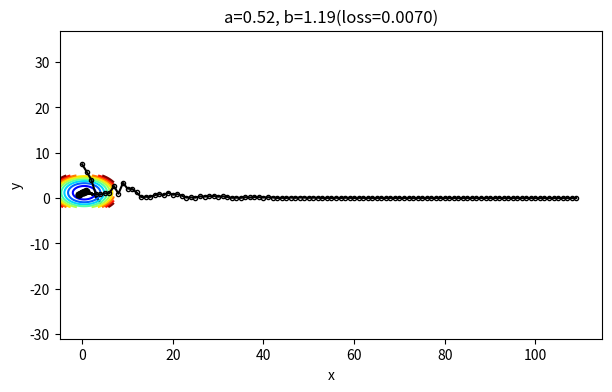
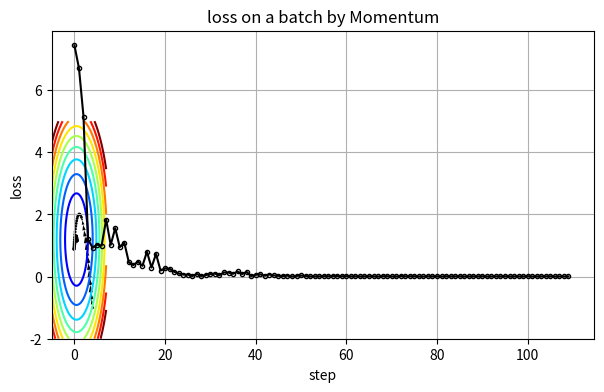
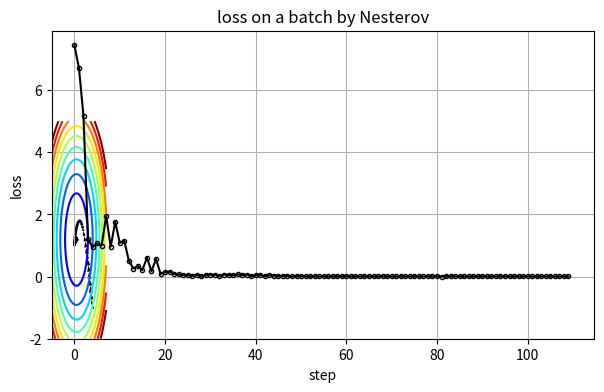
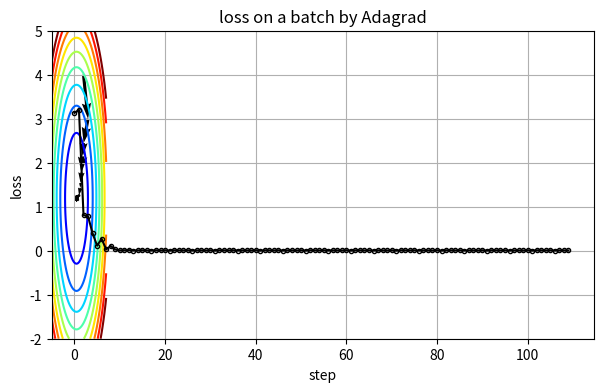
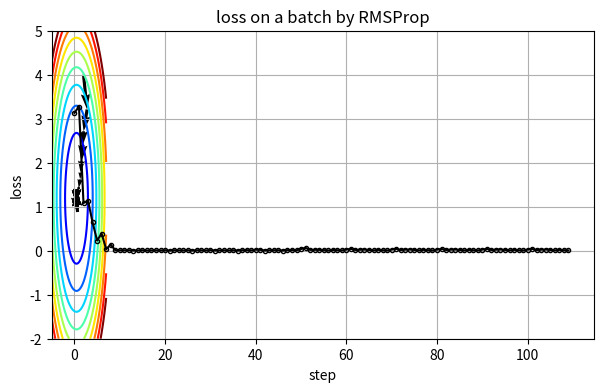
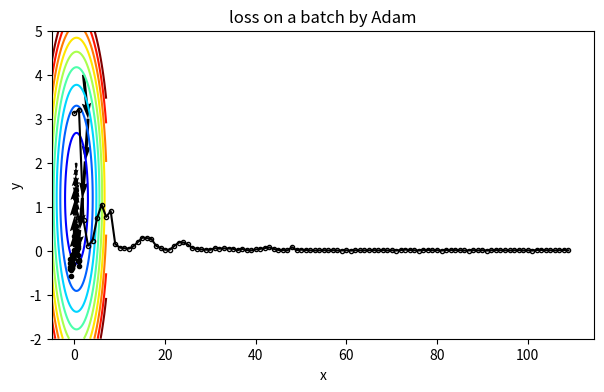
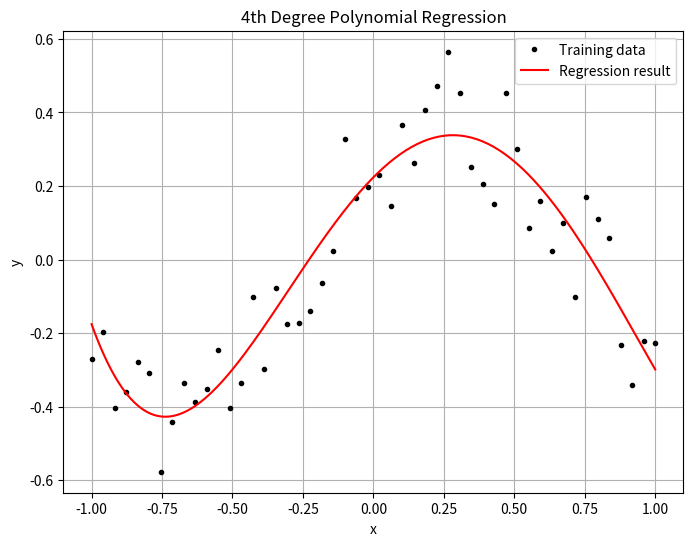
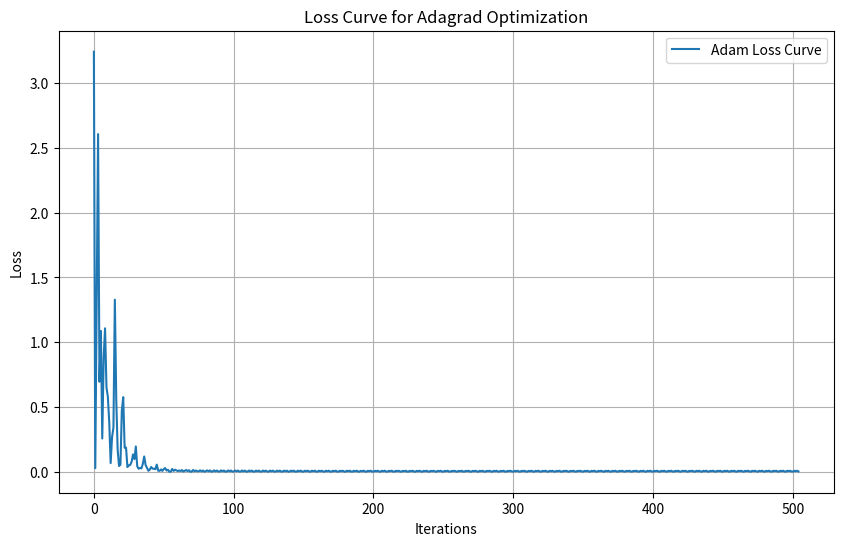
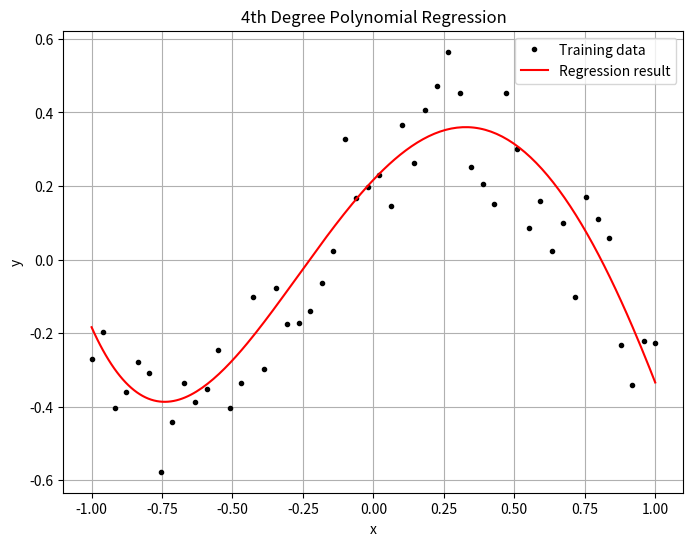
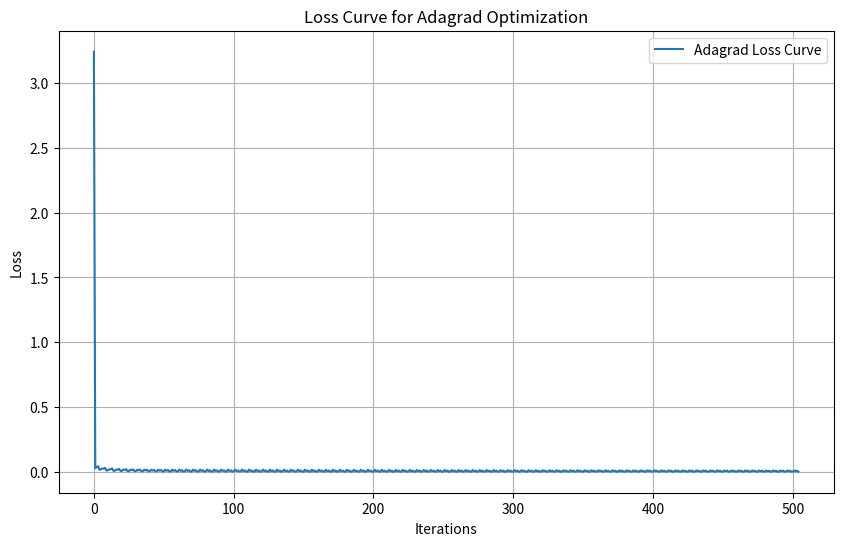

The matplotlib source for these figures, in order:
import numpy as np
np.random.seed(320)
x_train = np.linspace(-1, 1, 50)
f = lambda x: 0.5 * x + 1.0
y_train = f(x_train) + 0.4 * np.random.rand(len(x_train))

# 손실함수
def loss(w, x_set, y_set):
    N = len(x_set)
    val = 0.0
    for i in range(len(x_set)):
        val += 0.5 * ( w[0] * x_set[i] + w[1] - y_set[i] )**2
    return val / N

#손실함수의 그래디언트
def loss_grad(w, x_set, y_set):
    N = len(x_set)
    val = np.zeros(len(w))
    for i in range(len(x_set)):
        er = w[0] * x_set[i] + w[1] - y_set[i]
        val += er * np.array([x_set[i], 1.0])
    return val / N

def generate_batches(batch_size, features, labels):
    outout_batches = []
    sample_size = len(features)
    for start_i in range(0, sample_size, batch_size):
        end_i = start_i + batch_size
        batch = [features[start_i:end_i], labels[start_i:end_i]]
        outout_batches.append(batch)
    return outout_batches

# SGD
batch_size = 5 # 배치 크기
lr = 0.1 # 학습률
MaxEpochs = 10 # 반복 횟수

paths = []
batch_loss = []
w0 = np.array([4.0, -1.0]) # 1) 초깃값
search_direction = np.zeros_like(w0)

# 2) 데이터 셔플링
np.random.seed(320)
idx = np.arange(len(x_train))
np.random.shuffle(idx)
shuffled_x_train = x_train[idx]
shuffled_y_train = y_train[idx]

# 알고리즘
for epoch in range(MaxEpochs+1): # 5) MaxEpochs번 반복
    for x_batch, y_batch in generate_batches(batch_size, shuffled_x_train, shuffled_y_train): # 3) 미니 배치 생성
        paths.append(w0)
        batch_loss.append(loss(w0, x_batch, y_batch))
        grad = loss_grad(w0, x_batch, y_batch) # 4)-1 미니 치에서 그래디언트 계산
        search_direction = -grad # 4)-2 탐색 방향 설정
        lr = lr # 4)-3 학습률 설정
        # 4)-4 파라미터 업데이트
        dw = lr * search_direction
        w0 = w0 + dw
    print('{:02d}\t{}\t{:5.4f}'.format(epoch, w0, loss(w0, x_train, y_train)))

from matplotlib.colors import LogNorm
import matplotlib.pyplot as plt
def contour_with_path(l, x, y, paths, norm=LogNorm(),level=np.logspace(0, 5, 35), minima=None):
    paths = np.array(paths).T
    fig, ax = plt.subplots(figsize=(7, 4))
    ax.contour(x, y, l, levels=level, norm=norm, cmap=plt.cm.jet)
    ax.quiver(paths[0, :-1], paths[1, :-1], paths[0, 1:]-paths[0, :-1], paths[1, 1:]-paths[1, :-1],
        scale_units='xy', angles='xy', scale=1, color='k')
    if minima is not None:
        ax.plot(*minima, 'r*', markersize=18)

    ax.set_xlabel('$a$')
    ax.set_ylabel('$b$')
    plt.show()

W0 = np.linspace(-5, 7, 101)
W1 = np.linspace(-2, 5, 101)
W0, W1 = np.meshgrid(W0, W1)
LOSSW = W0 * 0
for i in range(W0.shape[0]):
    for j in range(W0.shape[1]):
        wij = np.array([W0[i, j], W1[i, j]])
        LOSSW[i, j] = loss(wij, x_train, y_train)

contour_with_path(LOSSW, W0, W1, paths, norm=None, level=np.linspace(0, 10, 10))

plt.plot(batch_loss, '.-k', markerfacecolor='none')
plt.grid()
plt.xlabel('step')
plt.ylabel('loss')
plt.title('loss on a batch by SGD')
plt.show()

from matplotlib.patches import Rectangle
def visualize_l2(w, b, x_train, y_train, loss):
    from matplotlib.patches import Rectangle
    loss_name = 'loss'
    plt.plot(x_train, y_train, '.k', markerfacecolor='none')
    plt.plot(x_train, w * x_train + b, '--k')
    currentAxis = plt.gca()
    for xx,yy in zip(x_train, y_train):
        currentAxis.add_patch(Rectangle((xx, yy),
                                        w * xx + b - yy, w * xx + b - yy,
                              alpha=0.1, facecolor='gray', edgecolor='k'))
    plt.grid()
    plt.axis('equal')
    plt.xlabel('x')
    plt.ylabel('y')
    plt.title("a={:1.2f}, b={:1.2f}(loss={:5.4f})".format(w, b, loss))

visualize_l2(w0[0], w0[1], x_train, y_train, loss(w0, x_train, y_train))

# Momentum
batch_size = 5 # 배치 크기
epsilon = 0.03 # 학습률
MaxEpochs = 10 # 반복 횟수

w0 = np.array([4.0, -1.0]) # 1) 초깃값
paths = []
batch_loss = []
alpha = 0.9

v = np.zeros_like(w0)

for epoch in range(MaxEpochs + 1):
    for x_batch, y_batch in generate_batches(batch_size, shuffled_x_train, shuffled_y_train):
        paths.append(w0)
        batch_loss.append(loss(w0, x_batch, y_batch))
        grad = loss_grad(w0, x_batch, y_batch)

        v = alpha * v - epsilon * grad
        w0 = w0 + v

    print('{:02d}\t{}\t{:5.4f}'.format(epoch, w0, loss(w0, x_train, y_train)))

W0 = np.linspace(-5, 7, 101)
W1 = np.linspace(-2, 5, 101)
W0, W1 = np.meshgrid(W0, W1)
LOSSW = W0 * 0
for i in range(W0.shape[0]):
    for j in range(W0.shape[1]):
        wij = np.array([W0[i, j], W1[i, j]])
        LOSSW[i, j] = loss(wij, x_train, y_train)

contour_with_path(LOSSW, W0, W1, paths, norm=None, level=np.linspace(0, 10, 10))
plt.plot(batch_loss, '.-k', markerfacecolor='none')
plt.grid()
plt.xlabel('step')
plt.ylabel('loss')
plt.title('loss on a batch by Momentum')
plt.show()

# Nesterov
batch_size = 5 # 뱃치 크기
epsilon = 0.03 # 학습율
MaxEpochs = 10 # 반복 횟수

w0 = np.array([4.0, -1.0]) # 1) 초기값
paths = []
batch_loss = []
alpha = 0.9

v = np.zeros_like(w0)

for epoch in range(MaxEpochs + 1):
    for x_batch, y_batch in generate_batches(batch_size, shuffled_x_train, shuffled_y_train):
        paths.append(w0)
        batch_loss.append(loss(w0, x_batch, y_batch))

        grad = loss_grad(w0 + alpha * v , x_batch, y_batch)

        v = alpha * v - epsilon * grad
        w0 = w0 + v

    print('{:02d}\t{}\t{:5.4f}'.format(epoch, w0, loss(w0, x_train, y_train)))


W0 = np.linspace(-5, 7, 101)
W1 = np.linspace(-2, 5, 101)
W0, W1 = np.meshgrid(W0, W1)
LOSSW = W0 * 0
for i in range(W0.shape[0]):
    for j in range(W0.shape[1]):
        wij = np.array([W0[i, j], W1[i, j]])
        LOSSW[i, j] = loss(wij, x_train, y_train)

contour_with_path(LOSSW, W0, W1, paths, norm=None, level=np.linspace(0, 10, 10))
plt.plot(batch_loss, '.-k', markerfacecolor='none')
plt.grid()
plt.xlabel('step')
plt.ylabel('loss')
plt.title('loss on a batch by Nesterov')
plt.show()

# Adagrad
batch_size = 5 # 배치 크기
MaxEpochs = 10 # 반복 횟수

w0 = np.array([2.0, 4.0]) # 1) 초깃값
epsilon = 1.0
delta = 1E-7
r = np.zeros_like(w0)

paths = []
batch_loss = []


for epoch in range(MaxEpochs + 1):
    for x_batch, y_batch in generate_batches(batch_size, shuffled_x_train, shuffled_y_train):
        paths.append(w0)
        batch_loss.append(loss(w0, x_batch, y_batch))

        grad = loss_grad(w0, x_batch, y_batch)
        r += grad ** 2

        adjusted_lr = epsilon / (np.sqrt(r) + delta)
        w0 = w0 - adjusted_lr * grad

    print('{:02d}\t{}\t{:5.4f}'.format(epoch, w0, loss(w0, x_train, y_train)))


W0 = np.linspace(-5, 7, 101)
W1 = np.linspace(-2, 5, 101)
W0, W1 = np.meshgrid(W0, W1)
LOSSW = W0 * 0
for i in range(W0.shape[0]):
    for j in range(W0.shape[1]):
        wij = np.array([W0[i, j], W1[i, j]])
        LOSSW[i, j] = loss(wij, x_train, y_train)

contour_with_path(LOSSW, W0, W1, paths, norm=None, level=np.linspace(0, 10, 10))
plt.plot(batch_loss, '.-k', markerfacecolor='none')
plt.grid()
plt.xlabel('step')
plt.ylabel('loss')
plt.title('loss on a batch by Adagrad')
plt.show()

# RMSProp
batch_size = 5 # 배치 크기
MaxEpochs = 10 # 반복 횟수

w0 = np.array([2.0, 4.0]) # 1) 초깃값
epsilon = 0.25
delta = 1E-10
rho = 0.9
r = np.zeros_like(w0)

paths = []
batch_loss = []

for epoch in range(MaxEpochs + 1):
    for x_batch, y_batch in generate_batches(batch_size, shuffled_x_train, shuffled_y_train):
        paths.append(w0)
        batch_loss.append(loss(w0, x_batch, y_batch))

        grad = loss_grad(w0, x_batch, y_batch)
        r = rho * r + (1 - rho) * grad ** 2

        adjusted_lr = epsilon / (np.sqrt(r) + delta)
        w0 = w0 - adjusted_lr * grad

    print('{:02d}\t{}\t{:5.4f}'.format(epoch, w0, loss(w0, x_train, y_train)))


W0 = np.linspace(-5, 7, 101)
W1 = np.linspace(-2, 5, 101)
W0, W1 = np.meshgrid(W0, W1)
LOSSW = W0 * 0
for i in range(W0.shape[0]):
    for j in range(W0.shape[1]):
        wij = np.array([W0[i, j], W1[i, j]])
        LOSSW[i, j] = loss(wij, x_train, y_train)

contour_with_path(LOSSW, W0, W1, paths, norm=None, level=np.linspace(0, 10, 10))
plt.plot(batch_loss, '.-k', markerfacecolor='none')
plt.grid()
plt.xlabel('step')
plt.ylabel('loss')
plt.title('loss on a batch by RMSProp')
plt.show()

# Adam
batch_size = 5 # 배치 크기
MaxEpochs = 10 # 반복 횟수

w0 = np.array([2.0, 4.0]) # 1) 초깃값
epsilon = 1.0
delta = 1E-8
rho1 = 0.9
rho2 = 0.999
s = np.zeros_like(w0)
r = np.zeros_like(w0)
t = 0
paths = []
batch_loss = []

for epoch in range(MaxEpochs + 1):
    for x_batch, y_batch in generate_batches(batch_size, shuffled_x_train, shuffled_y_train):
        t+=1
        paths.append(w0)
        batch_loss.append(loss(w0, x_batch, y_batch))

        grad = loss_grad(w0, x_batch, y_batch)
        s = rho1 * s + (1 - rho1) * grad
        r = rho2 * r + (1 - rho2) * (grad ** 2)

        s_hat = s / (1 - rho1 ** (t))
        r_hat = r / (1 - rho2 ** (t))

        w0 = w0 - epsilon * s_hat / (np.sqrt(r_hat) + delta)

    print('{:02d}\t{}\t{:5.4f}'.format(epoch, w0, loss(w0, x_train, y_train)))

W0 = np.linspace(-5, 7, 101)
W1 = np.linspace(-2, 5, 101)
W0, W1 = np.meshgrid(W0, W1)
LOSSW = W0 * 0
for i in range(W0.shape[0]):
    for j in range(W0.shape[1]):
        wij = np.array([W0[i, j], W1[i, j]])
        LOSSW[i, j] = loss(wij, x_train, y_train)

contour_with_path(LOSSW, W0, W1, paths, norm=None, level=np.linspace(0, 10, 10))
plt.plot(batch_loss, '.-k', markerfacecolor='none')
plt.grid()
plt.xlabel('step')
plt.ylabel('loss')
plt.title('loss on a batch by Adam')
plt.show()

# Data
np.random.seed(327)
x_train = np.linspace(-1,1,50)
y_train = 0.25 * np.cos(np.pi * x_train) + 0.3 * np.sin(np.pi * x_train) + 0.2 * (2 * np.random.rand(len(x_train)) - 1)

plt.plot(x_train, y_train, '.k')
plt.grid()
plt.xlabel('x')
plt.ylabel('y')
plt.show()

# 다항함수용 함수들
def loss(w, x_set, y_set):
    N = len(x_set)
    val = 0.0
    for i in range(len(x_set)):
        y_pred = np.polyval(w, x_set[i])
        val += 0.5 * (y_pred - y_set[i])**2
    return val / N

# 손실 함수의 그래디언트
def loss_grad(w, x_set, y_set):
    N = len(x_set)
    grad = np.zeros(len(w))
    for i in range(len(x_set)):
        y_pred = np.polyval(w, x_set[i])
        err = y_pred - y_set[i]
        x_powers = np.array([x_set[i]**p for p in range(len(w) - 1, -1, -1)])
        grad += err * x_powers
    return grad / N

# 미니 배치 생성 함수
def generate_batches(batch_size, features, labels):
    output_batches = []
    sample_size = len(features)
    for start_i in range(0, sample_size, batch_size):
        end_i = start_i + batch_size
        batch = [features[start_i:end_i], labels[start_i:end_i]]
        output_batches.append(batch)
    return output_batches
# 플로팅
def plot_regression(x_train, y_train, w):
    plt.figure(figsize=(8, 6))

    plt.plot(x_train, y_train, '.k', label='Training data')
    x_fit = np.linspace(-1, 1, 200)
    y_fit = np.polyval(w, x_fit)
    plt.plot(x_fit, y_fit, '-r', label='Regression result')

    plt.grid()
    plt.xlabel('x')
    plt.ylabel('y')
    plt.title('4th Degree Polynomial Regression')
    plt.legend()
    plt.show()

# "Adam"
batch_size = 10
lr = 0.1
MaxEpochs = 100

w0 = np.ones(5)  # 4차 다항식 초기값

np.random.seed(916)
idx = np.arange(len(x_train))
np.random.shuffle(idx)
shuffled_x_train = x_train[idx]
shuffled_y_train = y_train[idx]

epsilon = 1.0
delta = 1E-8
rho1 = 0.9
rho2 = 0.999
s = np.zeros_like(w0)
r = np.zeros_like(w0)
t = 0
paths = []
batch_loss = []

for epoch in range(MaxEpochs + 1):
    for x_batch, y_batch in generate_batches(batch_size, shuffled_x_train, shuffled_y_train):
        paths.append(w0)
        batch_loss.append(loss(w0, x_batch, y_batch))

        grad = loss_grad(w0, x_batch, y_batch)
        s = rho1 * s + (1 - rho1) * grad
        r = rho2 * r + (1 - rho2) * grad ** 2

        s_hat = s / (1 - rho1 ** (epoch + 1))
        r_hat = r / (1 - rho2 ** (epoch + 1))

        w0 = w0 - epsilon * s_hat / (np.sqrt(r_hat) + delta)
    if epoch%10==0:
      print('{:02d}\t{}\t{:5.4f}'.format(epoch, w0, loss(w0, x_train, y_train)))


# 최종결과 플로팅
plot_regression(x_train, y_train, w0)
# loss curve 플로팅
plt.figure(figsize=(10, 6))
plt.plot(batch_loss, label="Adam Loss Curve")
plt.xlabel("Iterations")
plt.ylabel("Loss")
plt.title("Loss Curve for Adagrad Optimization")
plt.legend()
plt.grid()
plt.show()


# "Adagrad"

batch_size = 10
lr = 0.1
MaxEpochs = 100

w0 = np.ones(5)  # 4차 다항식 초기값

np.random.seed(916)
idx = np.arange(len(x_train))
np.random.shuffle(idx)
shuffled_x_train = x_train[idx]
shuffled_y_train = y_train[idx]

epsilon = 1.0
delta = 1E-8
rho1 = 0.9
rho2 = 0.999
s = np.zeros_like(w0)
r = np.zeros_like(w0)
t = 0
paths = []
batch_loss = []

for epoch in range(MaxEpochs + 1):
    for x_batch, y_batch in generate_batches(batch_size, shuffled_x_train, shuffled_y_train):
         paths.append(w0)
         batch_loss.append(loss(w0, x_batch, y_batch))

         grad = loss_grad(w0, x_batch, y_batch)
         r += grad ** 2

         adjusted_lr = epsilon / (np.sqrt(r) + delta)
         w0 = w0 - adjusted_lr * grad

    if epoch%10==0:
      print('{:02d}\t{}\t{:5.4f}'.format(epoch, w0, loss(w0, x_train, y_train)))

#최종결과 플로팅
plot_regression(x_train, y_train, w0)
#loss curve 플로팅
plt.figure(figsize=(10, 6))
plt.plot(batch_loss, label="Adagrad Loss Curve")
plt.xlabel("Iterations")
plt.ylabel("Loss")
plt.title("Loss Curve for Adagrad Optimization")
plt.legend()
plt.grid()
plt.show()